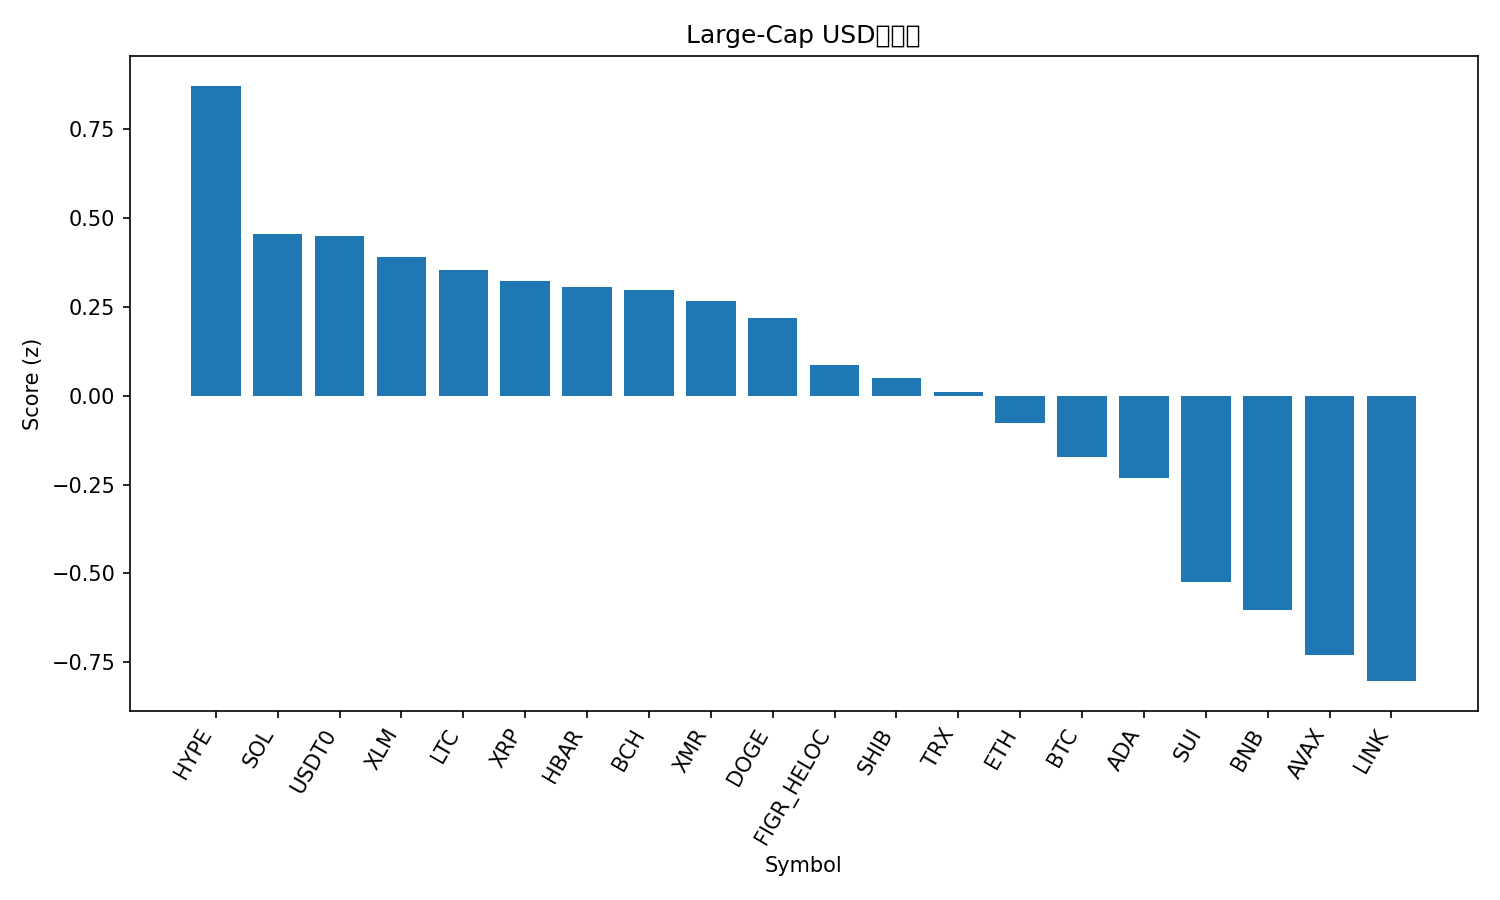

Values plotted in this chart, from the file beside it:
rank, name, symbol, price, pct_1h, pct_24h, pct_7d, pct_1h_vs_btc, pct_24h_vs_btc, pct_7d_vs_btc, market_cap_rank, market_cap, volume_usd, score
1, Hyperliquid, HYPE, 39.34, 0.6755, 1.217, -14.46, 0.8941, 1.594, -5.095, 19, 10674884495, 637281844, 0.8716
2, Solana, SOL, 200.2, -0.1424, 1.567, -9.849, 0.07622, 1.944, -0.4806, 6, 109501097584, 10748291845, 0.4536
3, USDT0, USDT0, 1.001, 0.07907, 0.0649, 0.06279, 0.2977, 0.4419, 9.431, 30, 7497370981, 769539730, 0.4486
4, Stellar, XLM, 0.3316, 0.2009, 0.8697, -13.63, 0.4196, 1.247, -4.263, 20, 10620362054, 249830165, 0.3903
5, Litecoin, LTC, 96.17, -0.2134, 2.219, -17.6, 0.005195, 2.596, -8.227, 31, 7350723599, 913572768, 0.3539
6, XRP, XRP, 2.48, 0.0678, 1.005, -13.85, 0.2864, 1.382, -4.482, 5, 148617412810, 5309774702, 0.322
7, Hedera, HBAR, 0.1842, 0.1268, 0.9649, -15.39, 0.3454, 1.342, -6.018, 28, 7814316972, 304833469, 0.3055
8, Bitcoin Cash, BCH, 527.4, 0.0003395, 0.6529, -8.907, 0.2189, 1.03, 0.4616, 21, 10524499185, 258801121, 0.2972
9, Monero, XMR, 321.3, -1.703, 4.244, -0.6813, -1.484, 4.621, 8.687, 35, 5929043803, 252603120, 0.2668
10, Dogecoin, DOGE, 0.2008, 0.4843, 0.1878, -20.1, 0.7029, 0.5648, -10.73, 9, 30390384691, 2920468875, 0.2174
11, Figure Heloc, FIGR_HELOC, 0.9918, 0.0, -0.8186, -0.4651, 0.2186, -0.4416, 8.903, 15, 12933178142, 6291501, 0.08501
12, Shiba Inu, SHIB, 1.05e-05, 0.1535, -0.08263, -13.57, 0.3721, 0.2943, -4.207, 33, 6189134179, 190982377, 0.04975
13, TRON, TRX, 0.3153, -0.5239, 0.9116, -6.654, -0.3053, 1.289, 2.714, 10, 29860337766, 1028085374, 0.01139
14, Ethereum, ETH, 4025, -0.6921, 1.238, -10.05, -0.4735, 1.614, -0.6788, 2, 486819861382, 52232379802, -0.07819
15, Bitcoin, BTC, 111163, -0.2186, -0.377, -9.368, 0.0, 0.0, 0.0, 1, 2216152201668, 77194887076, -0.1715
16, Cardano, ADA, 0.6826, -0.1158, 0.05674, -17, 0.1028, 0.4337, -7.63, 11, 25013413705, 1553989034, -0.2326
17, Sui, SUI, 2.76, -0.4194, 0.2199, -20.01, -0.2008, 0.5968, -10.64, 22, 9991043557, 1515386089, -0.5253
18, BNB, BNB, 1171, -0.387, -1.053, -10.32, -0.1684, -0.6761, -0.9516, 4, 163203106986, 6017466305, -0.6032
19, Avalanche, AVAX, 22.13, 0.02068, -1.367, -22.17, 0.2393, -0.9899, -12.8, 23, 9442663666, 921881423, -0.7285
20, Chainlink, LINK, 18.4, -0.2814, -1.36, -16.39, -0.06281, -0.9834, -7.017, 16, 12823843428, 1043381490, -0.803
21, Mantle, MNT, 1.9, -0.6859, -0.2511, -23.1, -0.4673, 0.1259, -13.73, 32, 6189569860, 437340931, -0.9921
